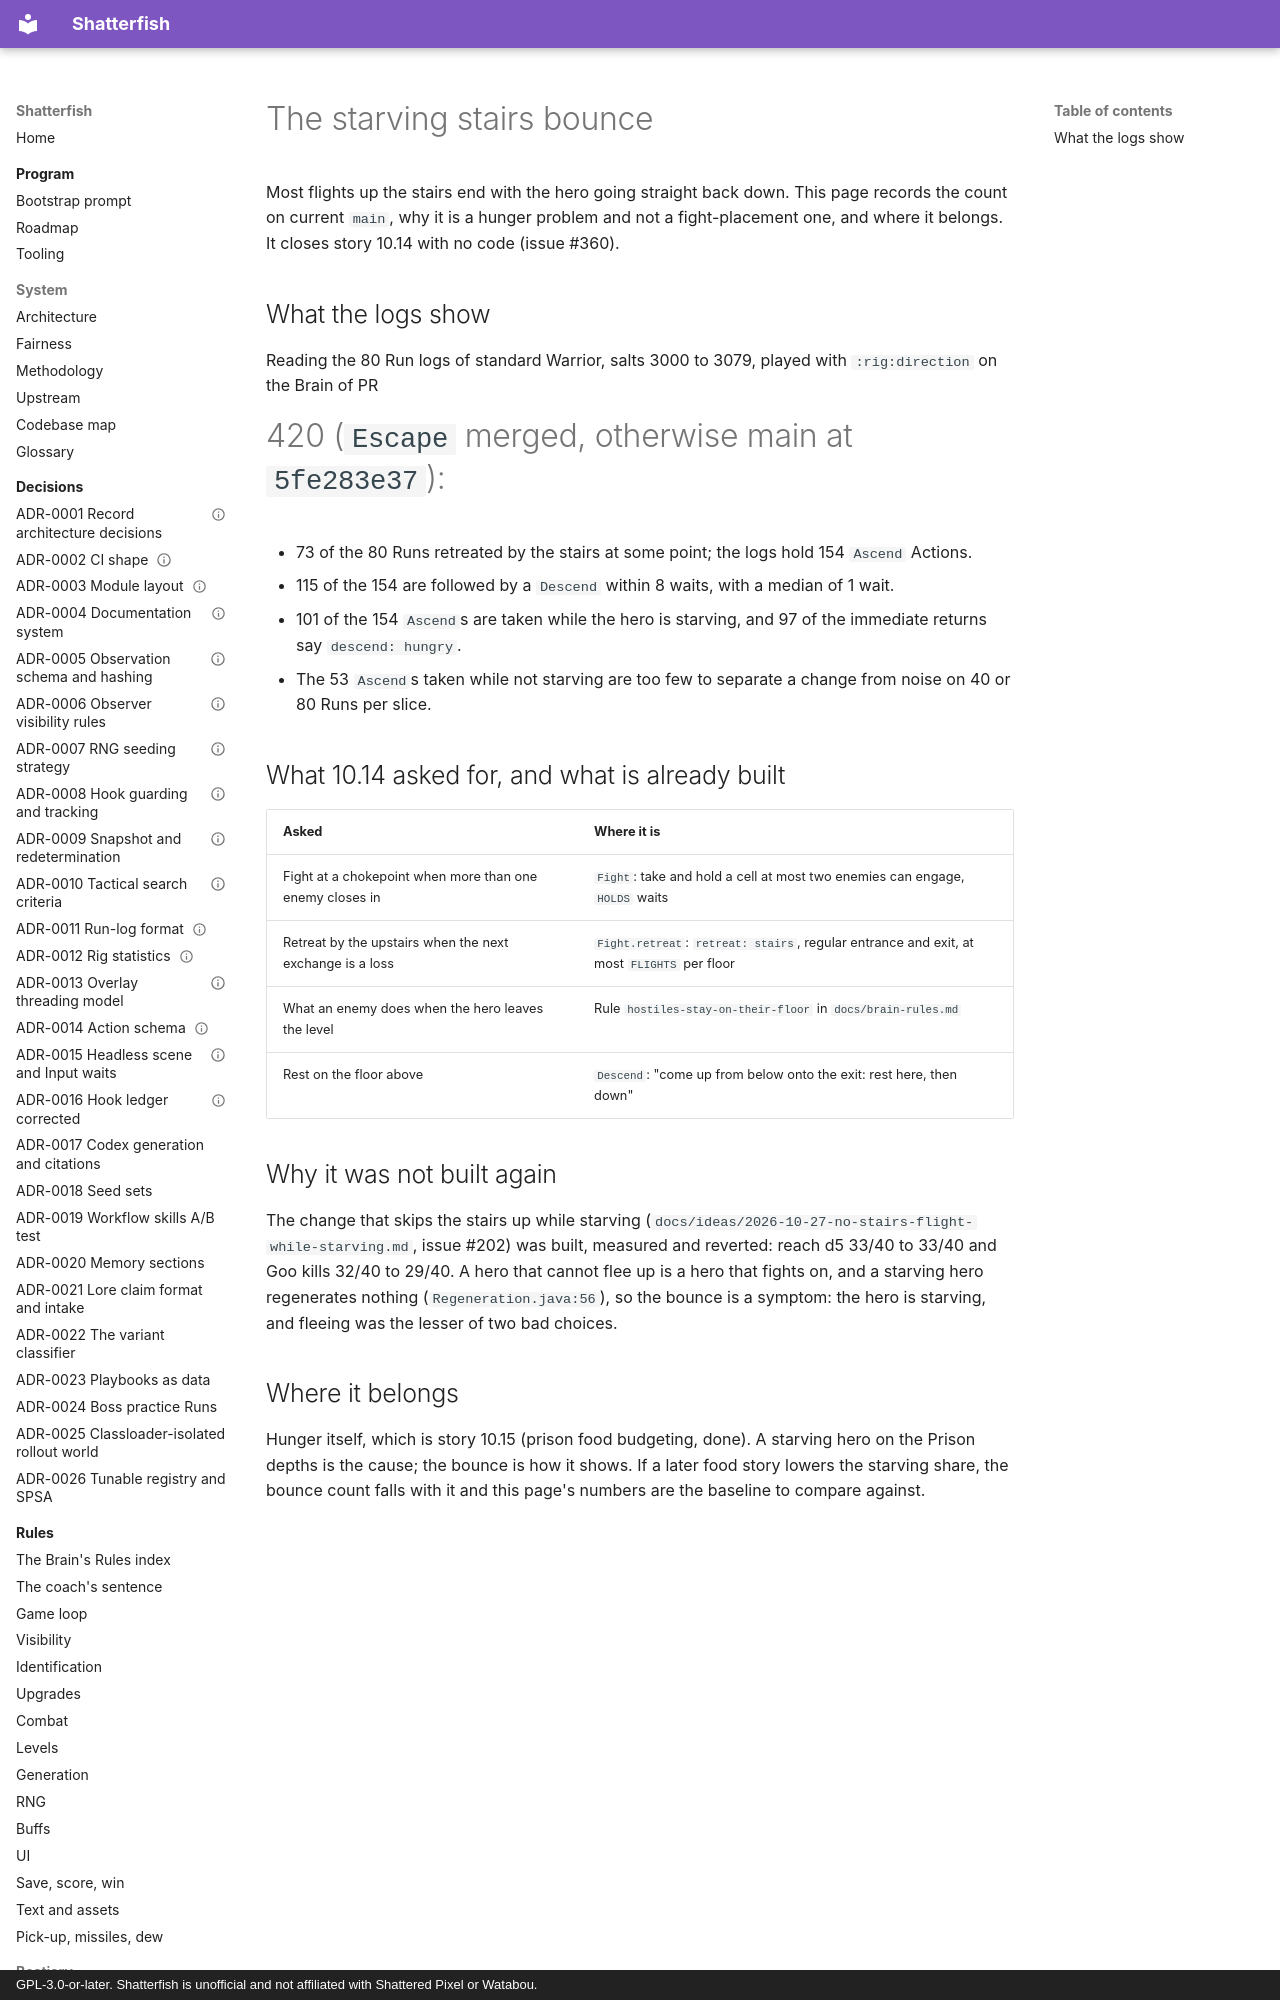

repository: watchthelight/shatterfish · page: ideas/2026-10-30-starving-stairs-bounce/index.html · generator: mkdocs · copyright: GPL-3.0-or-later. Shatterfish is unofficial and not affiliated with Shattered Pixel or Watabou.

# The starving stairs bounce

Most flights up the stairs end with the hero going straight back down. This page records the count on current
`main`, why it is a hunger problem and not a fight-placement one, and where it belongs. It closes story 10.14 with
no code (issue #360).
